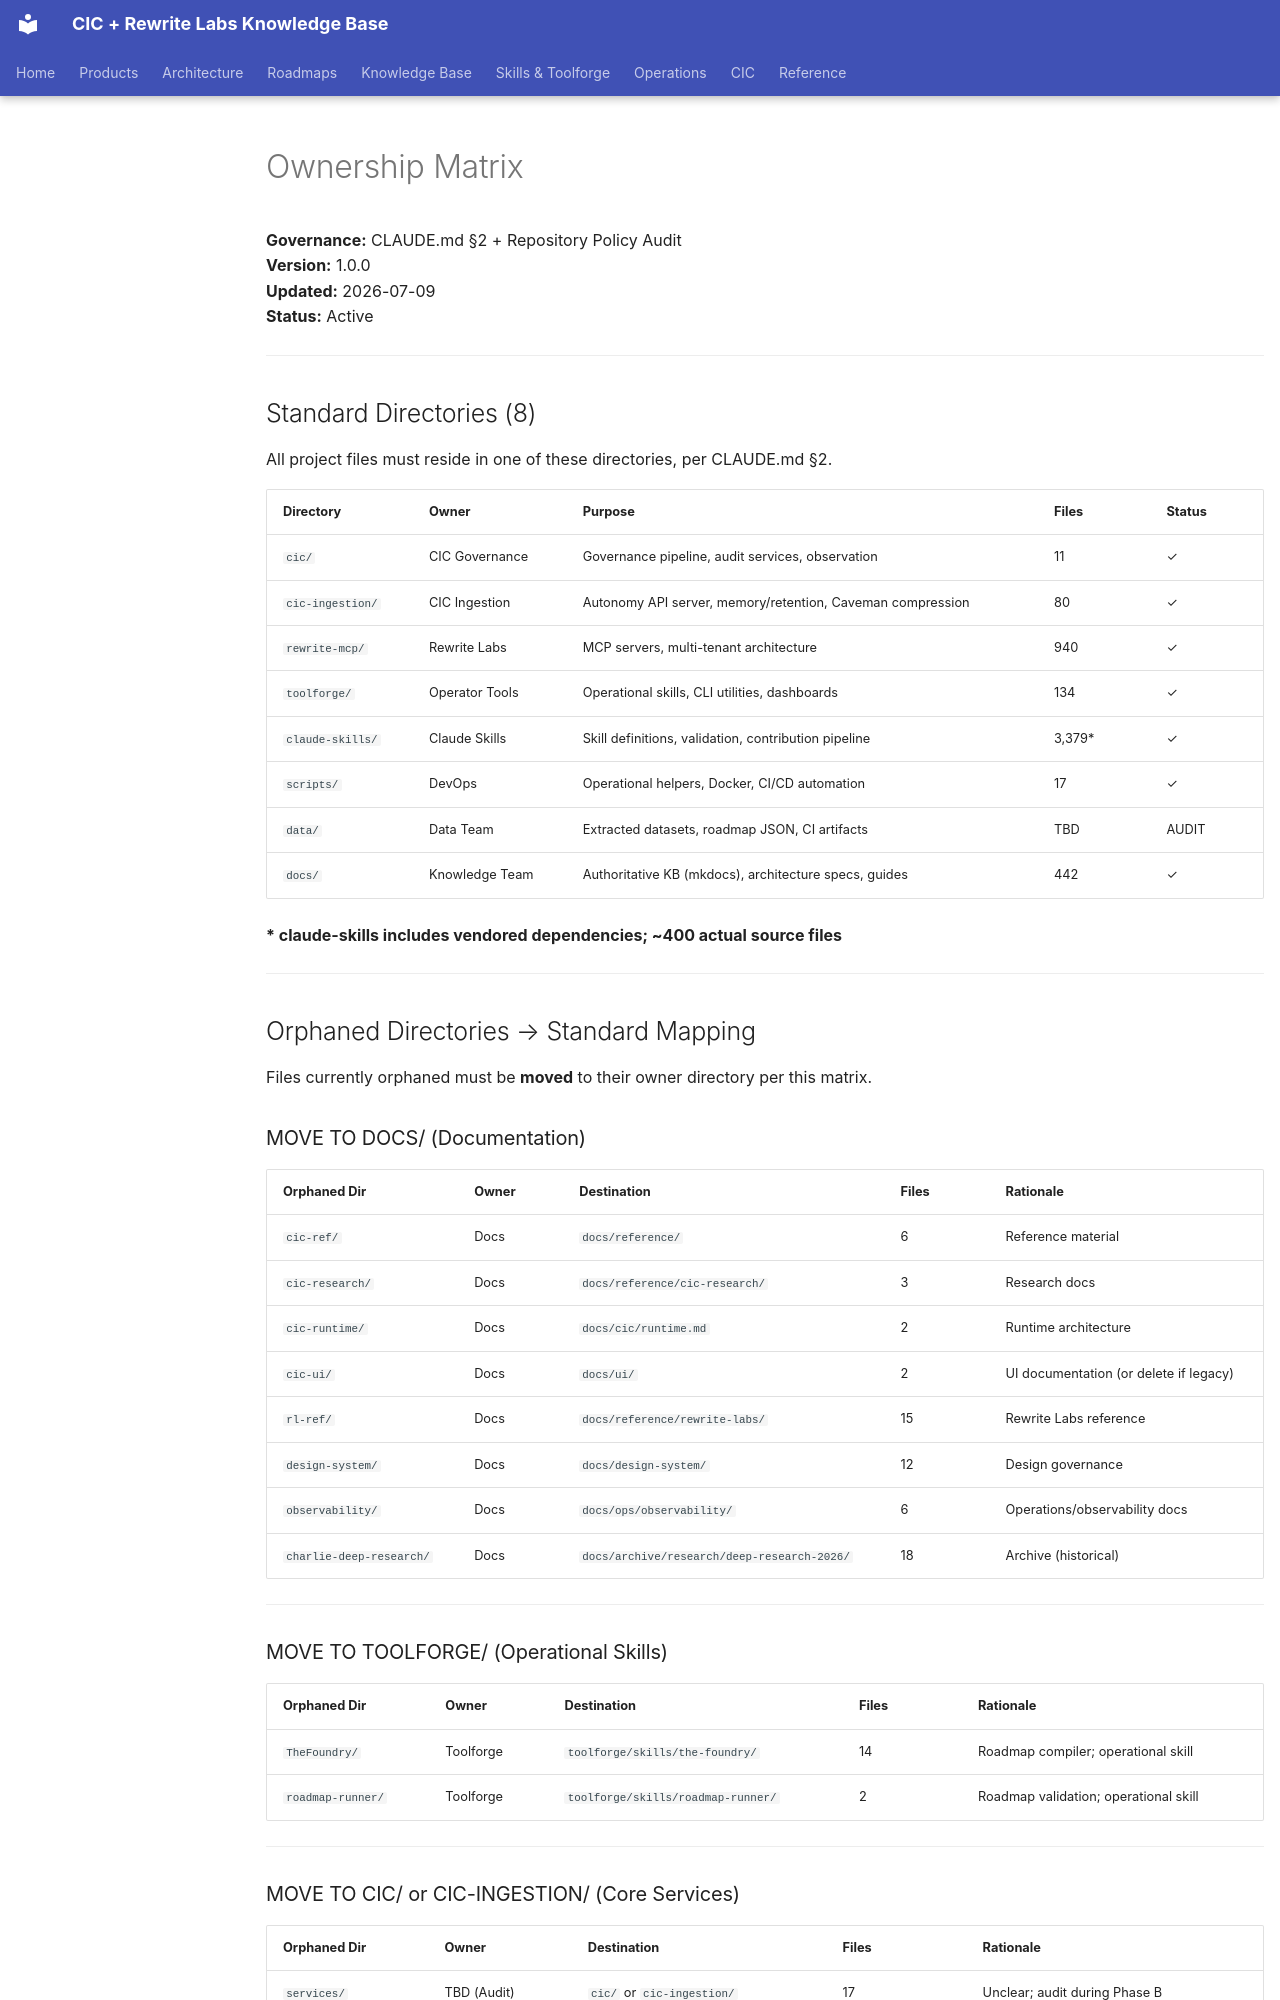

repository: sorensencc-dotcom/rewrite-docs · page: meta/ownership-matrix/index.html · generator: mkdocs

# Ownership Matrix

**Governance:** CLAUDE.md §2 + Repository Policy Audit  
**Version:** 1.0.0  
**Updated:** 2026-07-09  
**Status:** Active

---

## Standard Directories (8)

All project files must reside in one of these directories, per CLAUDE.md §2.

| Directory | Owner | Purpose | Files | Status |
|-----------|-------|---------|-------|--------|
| `cic/` | CIC Governance | Governance pipeline, audit services, observation | 11 | ✓ |
| `cic-ingestion/` | CIC Ingestion | Autonomy API server, memory/retention, Caveman compression | 80 | ✓ |
| `rewrite-mcp/` | Rewrite Labs | MCP servers, multi-tenant architecture | 940 | ✓ |
| `toolforge/` | Operator Tools | Operational skills, CLI utilities, dashboards | 134 | ✓ |
| `claude-skills/` | Claude Skills | Skill definitions, validation, contribution pipeline | 3,379* | ✓ |
| `scripts/` | DevOps | Operational helpers, Docker, CI/CD automation | 17 | ✓ |
| `data/` | Data Team | Extracted datasets, roadmap JSON, CI artifacts | TBD | AUDIT |
| `docs/` | Knowledge Team | Authoritative KB (mkdocs), architecture specs, guides | 442 | ✓ |

**\* claude-skills includes vendored dependencies; ~400 actual source files**

---

## Orphaned Directories → Standard Mapping

Files currently orphaned must be **moved** to their owner directory per this matrix.

### MOVE TO DOCS/ (Documentation)

| Orphaned Dir | Owner | Destination | Files | Rationale |
|--------------|-------|-------------|-------|-----------|
| `cic-ref/` | Docs | `docs/reference/` | 6 | Reference material |
| `cic-research/` | Docs | `docs/reference/cic-research/` | 3 | Research docs |
| `cic-runtime/` | Docs | `docs/cic/runtime.md` | 2 | Runtime architecture |
| `cic-ui/` | Docs | `docs/ui/` | 2 | UI documentation (or delete if legacy) |
| `rl-ref/` | Docs | `docs/reference/rewrite-labs/` | 15 | Rewrite Labs reference |
| `design-system/` | Docs | `docs/design-system/` | 12 | Design governance |
| `observability/` | Docs | `docs/ops/observability/` | 6 | Operations/observability docs |
| `charlie-deep-research/` | Docs | `docs/archive/research/deep-research-2026/` | 18 | Archive (historical) |

---

### MOVE TO TOOLFORGE/ (Operational Skills)

| Orphaned Dir | Owner | Destination | Files | Rationale |
|--------------|-------|-------------|-------|-----------|
| `TheFoundry/` | Toolforge | `toolforge/skills/the-foundry/` | 14 | Roadmap compiler; operational skill |
| `roadmap-runner/` | Toolforge | `toolforge/skills/roadmap-runner/` | 2 | Roadmap validation; operational skill |

---
